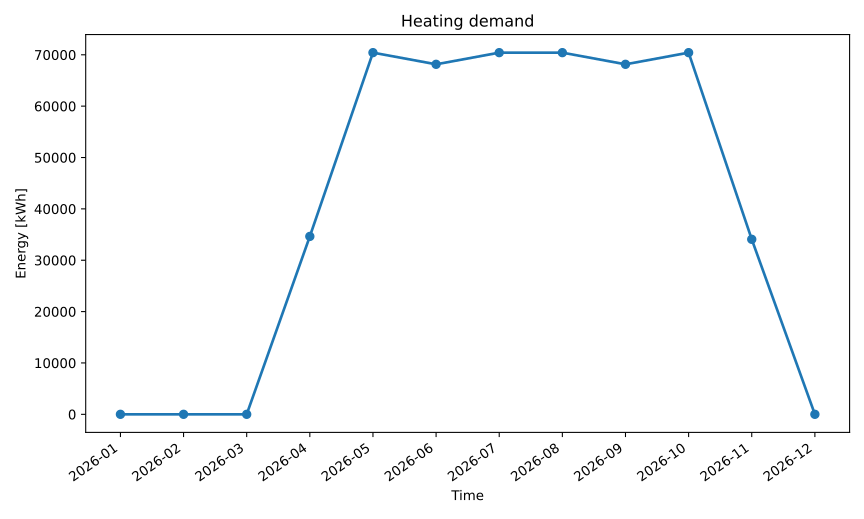

Data behind this chart, as committed beside it:
series_id, label, x, y
heating_kwh, Heating Kwh, 2026-01, 0.0
heating_kwh, Heating Kwh, 2026-02, 0.0
heating_kwh, Heating Kwh, 2026-03, 0.0
heating_kwh, Heating Kwh, 2026-04, 34640
heating_kwh, Heating Kwh, 2026-05, 70420
heating_kwh, Heating Kwh, 2026-06, 68148
heating_kwh, Heating Kwh, 2026-07, 70420
heating_kwh, Heating Kwh, 2026-08, 70420
heating_kwh, Heating Kwh, 2026-09, 68148
heating_kwh, Heating Kwh, 2026-10, 70420
heating_kwh, Heating Kwh, 2026-11, 34074
heating_kwh, Heating Kwh, 2026-12, 0.0
